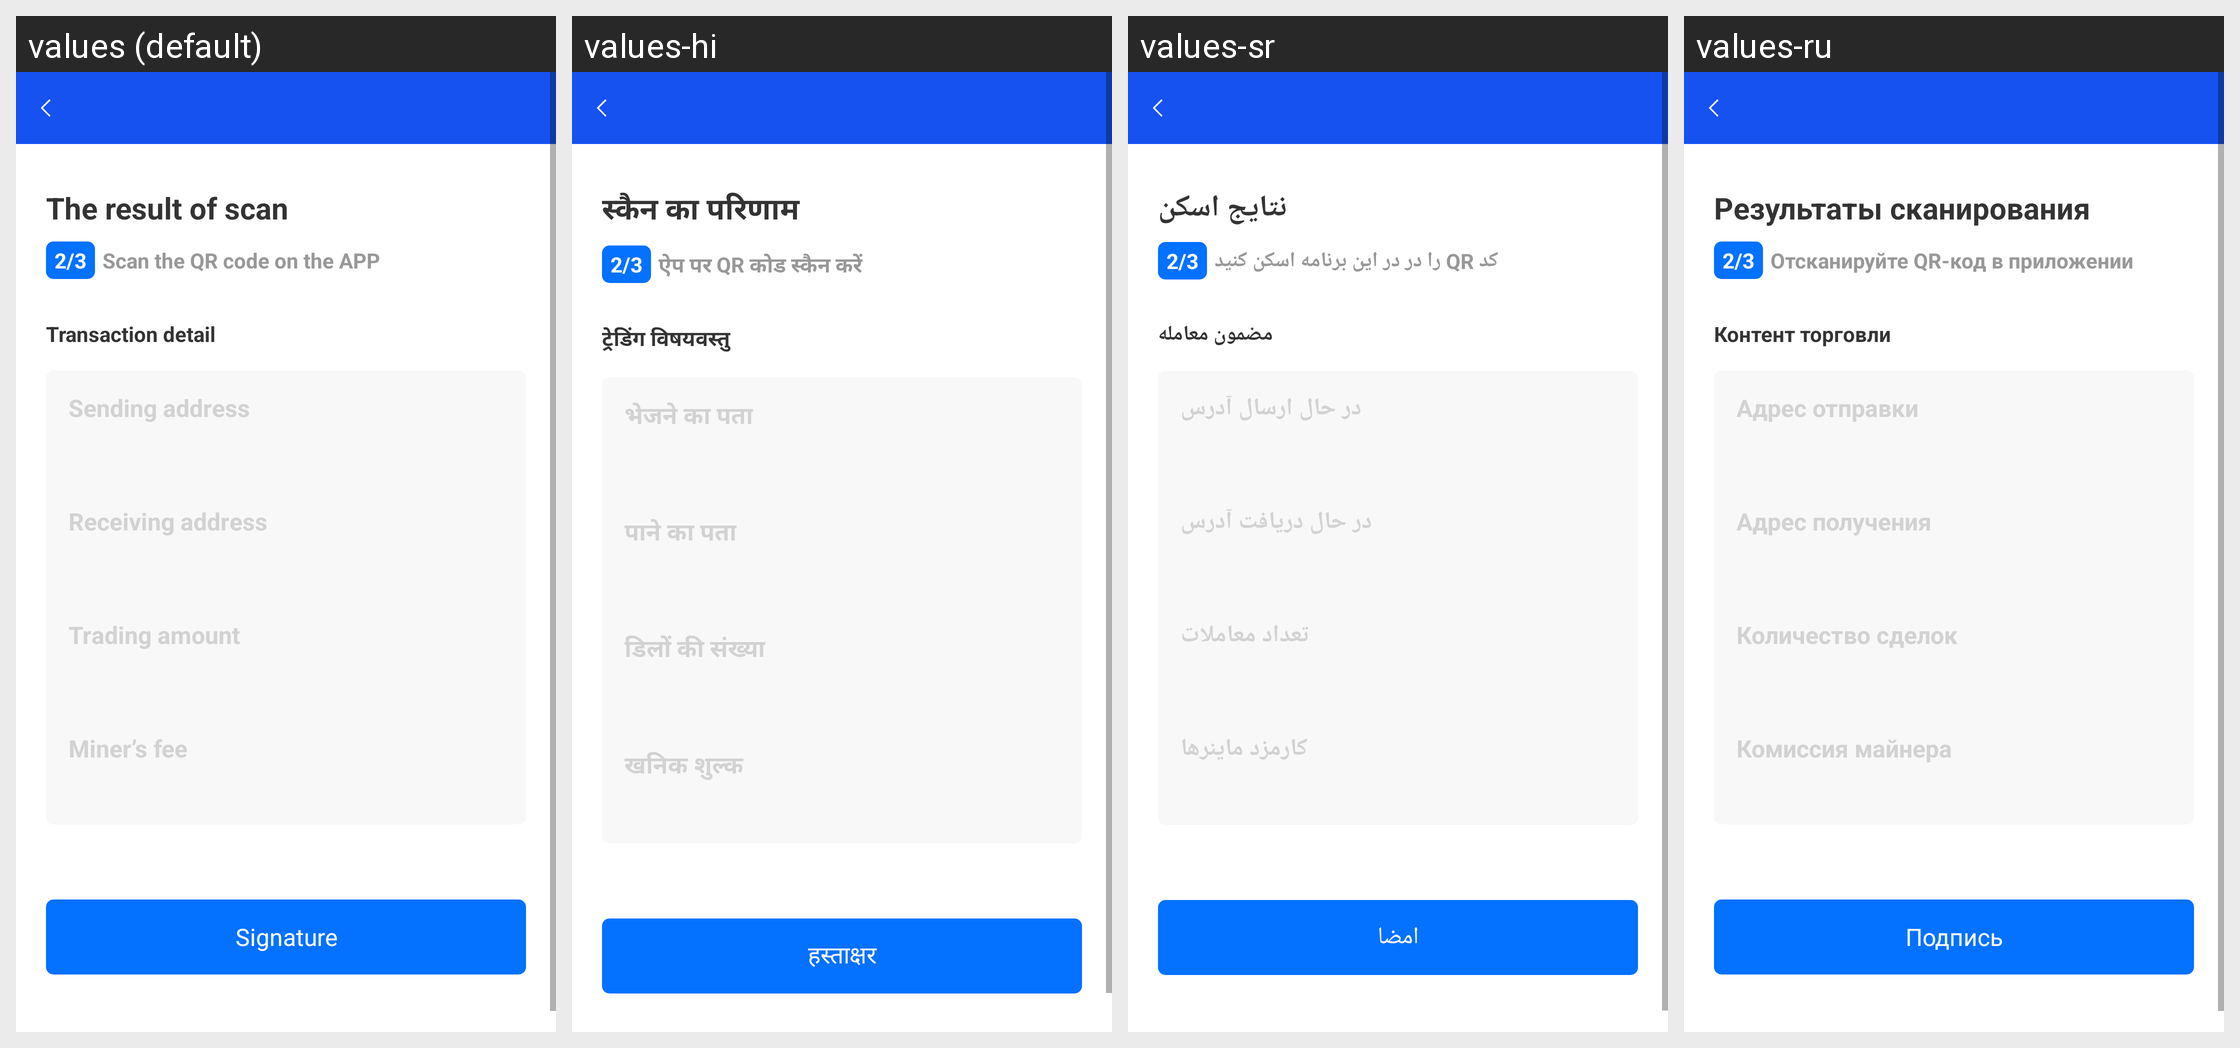

For this localized Android screen grid, give each drawn string resource with its value in every locale shown.
Android screen res/layout/activity_scan_result.xml rendered under 4 locales, left to right: values (default), values-hi, values-sr, values-ru. Device: Nexus 5 (rendered at 1080×1920; each locale shown at half size, 540×960, under a caption strip naming it); theme AppTheme.
Other locales in the repository, not shown: values-am, values-an, values-ar, values-da, values-de, values-el, values-en, values-es, values-fi, values-fr, values-in, values-it, values-ja, values-kh, values-ko, values-lo, values-mm, values-ms, values-my, values-no, values-pt, values-sv, values-th, values-vi, values-zh.
Strings drawn on this screen, with the default value and each locale's value (text and hints the layout hard-codes, and strings that could not be matched under every locale, appear in the picture but are not listed):

activity_scan_result1
  values: The result of scan
  values-hi: स्कैन का परिणाम
  values-sr: نتایج اسکن
  values-ru: Результаты сканирования

activity_scan_result2
  values: Scan the QR code on the APP
  values-hi: ऐप पर QR कोड स्कैन करें
  values-sr: کد QR را در در این برنامه اسکن کنید
  values-ru: Отсканируйте QR-код в приложении

activity_scan_result3
  values: Transaction detail
  values-hi: ट्रेडिंग विषयवस्तु
  values-sr: مضمون معامله
  values-ru: Контент торговли

activity_scan_result4
  values: Sending address
  values-hi: भेजने का पता
  values-sr: در حال ارسال آدرس
  values-ru: Адрес отправки

activity_scan_result5
  values: Receiving address
  values-hi: पाने का पता
  values-sr: در حال دریافت آدرس
  values-ru: Адрес получения

activity_scan_result6
  values: Trading amount
  values-hi: डिलों की संख्या
  values-sr: تعداد معاملات
  values-ru: Количество сделок

activity_scan_result7
  values: Miner’s fee
  values-hi: खनिक शुल्क
  values-sr: کارمزد ماینرها
  values-ru: Комиссия майнера

activity_scan_result8
  values: Signature
  values-hi: हस्ताक्षर
  values-sr: امضا
  values-ru: Подпись
